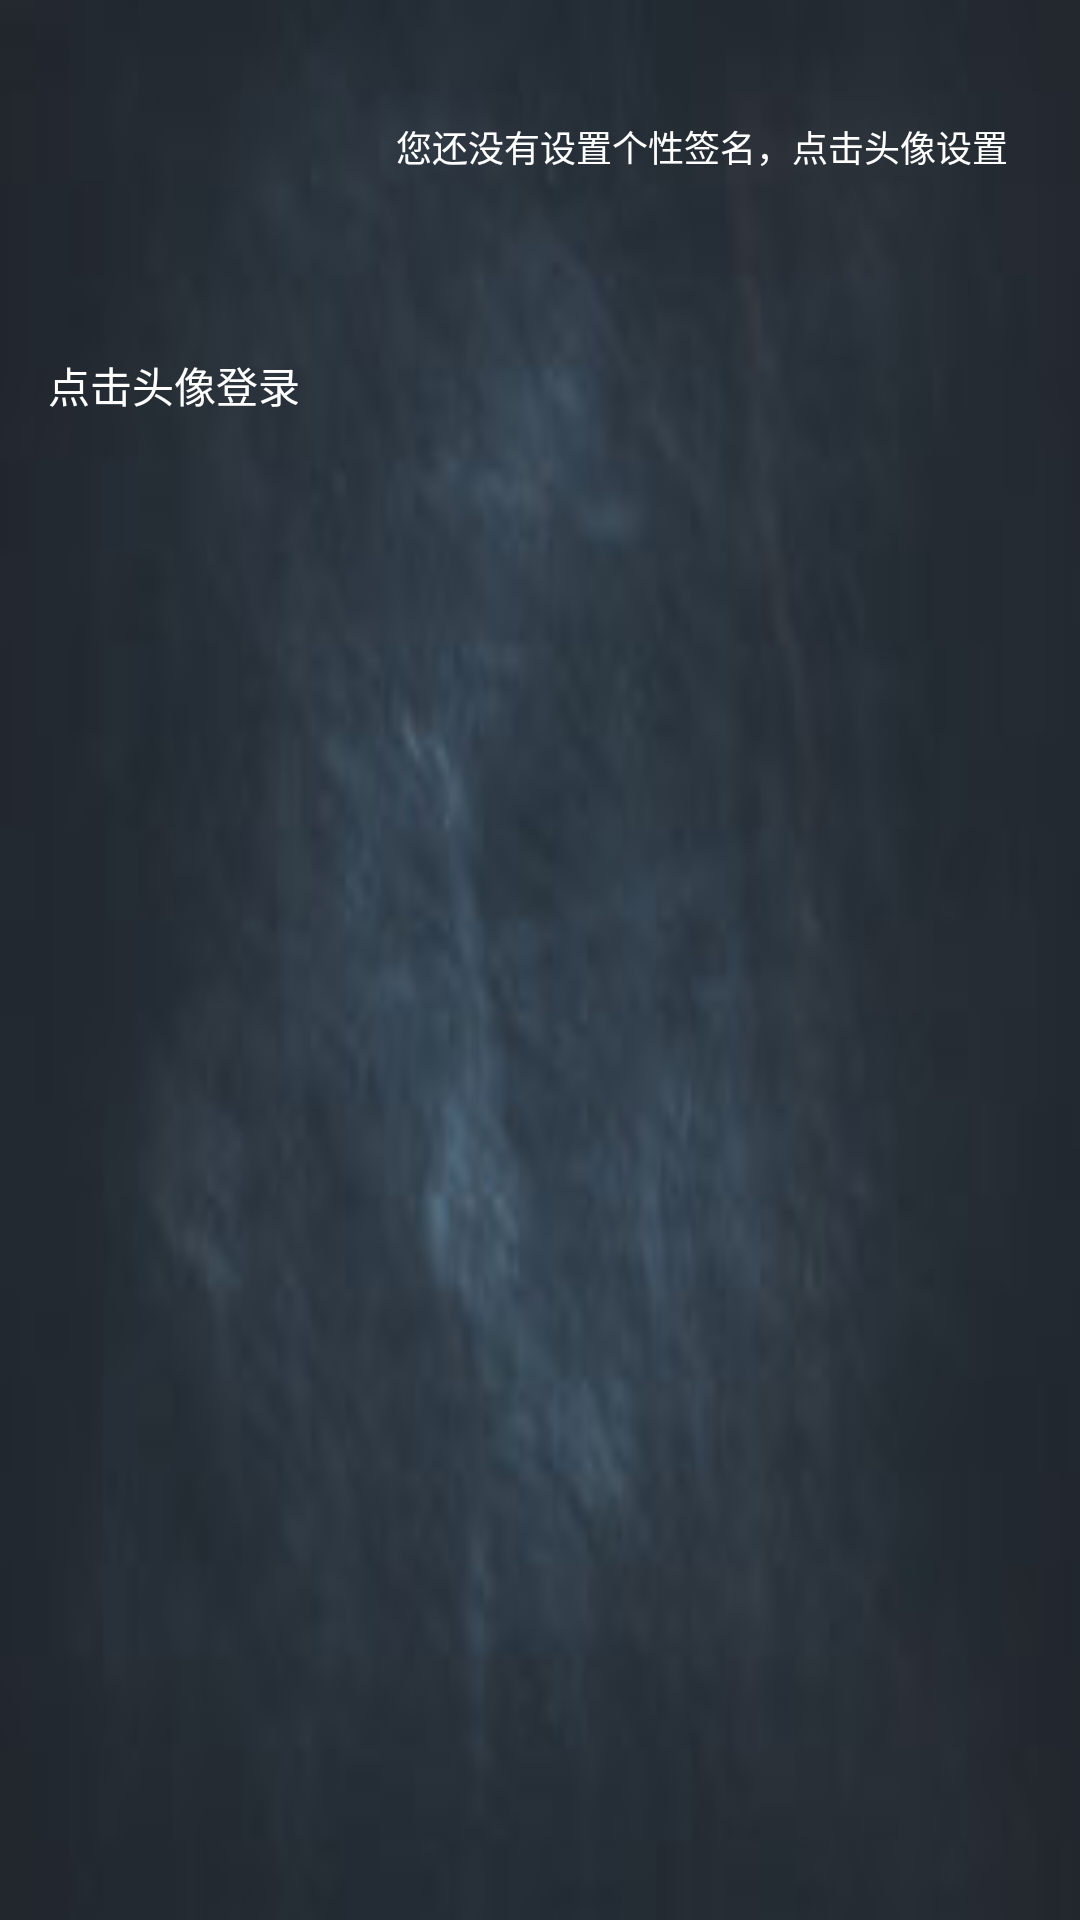

Produce the Android XML layout that renders to this screen, including the resource entries it uses.
<!-- AndroidManifest.xml: application theme AppTheme -->
<!-- res/layout/nav_header_main.xml -->
<?xml version="1.0" encoding="utf-8"?>
<LinearLayout xmlns:android="http://schemas.android.com/apk/res/android"
    xmlns:tools="http://schemas.android.com/tools"
    android:layout_width="match_parent"
    android:layout_height="@dimen/dp_200"
    android:background="@drawable/drawer_top_background"
    android:gravity="bottom"
    android:orientation="horizontal"
    android:paddingBottom="@dimen/activity_vertical_margin"
    android:paddingLeft="@dimen/activity_horizontal_margin"
    android:paddingRight="@dimen/activity_horizontal_margin"
    android:paddingTop="@dimen/activity_vertical_margin"
    tools:context=".MainActivity">

    <RelativeLayout
        android:layout_width="wrap_content"
        android:layout_height="match_parent">

        <ImageView
            android:id="@+id/nav_header_icon"
            android:layout_width="70dp"
            android:layout_height="70dp"
            android:layout_marginTop="24dp" />

        <TextView
            android:id="@+id/tv_username"
            android:layout_width="wrap_content"
            android:layout_height="wrap_content"
            android:layout_below="@id/nav_header_icon"
            android:layout_centerHorizontal="true"
            android:layout_marginTop="8dp"
            android:text="@string/click_user_image"
            android:textColor="@color/viewBackground"
            android:textSize="14sp" />

    </RelativeLayout>

    <LinearLayout
        android:layout_width="wrap_content"
        android:layout_height="match_parent"
        android:layout_marginLeft="32dp"
        android:orientation="vertical">
        <TextView
            android:id="@+id/tv_signature"
            android:layout_width="wrap_content"
            android:layout_height="wrap_content"
            android:layout_marginTop="24dp"
            android:text="@string/signature"
            android:textColor="@color/viewBackground"
            android:textSize="12sp" />
    </LinearLayout>
</LinearLayout>
<!-- resources referenced by this layout -->
<resources>
  <color name="viewBackground">@android:color/white</color>
  <dimen name="activity_horizontal_margin">16dp</dimen>
  <dimen name="activity_vertical_margin">16dp</dimen>
  <dimen name="dp_200">200dp</dimen>
  <!-- drawable drawer_top_background: jpg bitmap (drawable, 12180 bytes) -->
  <string name="click_user_image">点击头像登录</string>
  <string name="signature">您还没有设置个性签名，点击头像设置</string>
  <style name="AppTheme" parent="Theme.AppCompat.Light.NoActionBar">
          
          <item name="colorPrimary">@color/colorPrimary</item>
          <item name="colorPrimaryDark">@color/colorPrimaryDark</item>
          <item name="colorAccent">@color/colorAccent</item>
          <item name="android:windowAnimationStyle">@style/windowAnimation</item>
          
          <item name="android:itemBackground">@color/White</item>
          <item name="android:textColor">@color/title_black</item>
          
          
          
          
          <item name="android:statusBarColor">@android:color/transparent</item>
      </style>
  <color name="colorPrimary">#336699</color>
  <color name="colorPrimaryDark">#303F9F</color>
  <color name="colorAccent">#FF4081</color>
  <style name="windowAnimation">
          <item name="android:activityOpenEnterAnimation">@anim/push_left_in</item>
          <item name="android:activityOpenExitAnimation">@anim/push_left_out</item>
          <item name="android:activityCloseEnterAnimation">@anim/push_right_in</item>
          <item name="android:activityCloseExitAnimation">@anim/push_right_out</item>
      </style>
  <color name="White">#FFFFFF</color>
  <color name="title_black">#222222</color>
</resources>
